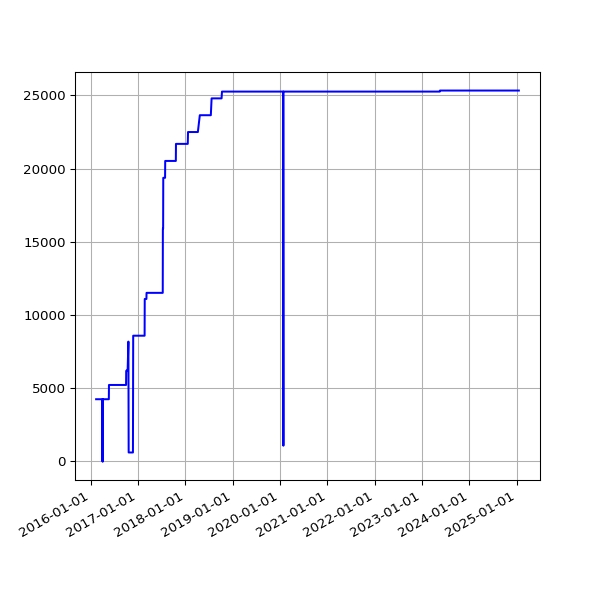

The table this chart was drawn from, first rows:
date, value
2016-02-12 04:15:30 +0000, 4251
2016-02-13 04:11:13 +0000, 4251
2016-02-14 03:53:30 +0000, 4251
2016-02-15 03:51:18 +0000, 4251
2016-02-16 04:06:19 +0000, 4251
2016-02-17 03:21:25 +0000, 4251
2016-02-18 03:57:17 +0000, 4251
2016-02-19 04:30:00 +0000, 4251
2016-02-20 02:51:05 +0000, 4251
2016-02-21 03:01:27 +0000, 4251
2016-02-22 02:53:25 +0000, 4251
2016-02-23 03:19:44 +0000, 4251
2016-02-24 04:20:38 +0000, 4251
2016-02-25 04:24:26 +0000, 4251
2016-02-26 03:08:08 +0000, 4251
2016-02-27 02:31:41 +0000, 4251
2016-02-28 04:15:34 +0000, 4251
2016-03-01 02:30:54 +0000, 4251
2016-03-02 04:27:42 +0000, 4251
2016-03-03 04:51:43 +0000, 4251
2016-03-04 02:24:09 +0000, 4251
2016-03-05 02:44:37 +0000, 4251
2016-03-06 03:11:42 +0000, 4251
2016-03-07 04:31:21 +0000, 4251
2016-03-08 03:08:42 +0000, 4251
2016-03-09 03:13:29 +0000, 4251
2016-03-10 02:14:47 +0000, 4251
2016-03-11 02:17:19 +0000, 4251
2016-03-12 02:36:30 +0000, 4251
2016-03-13 03:17:02 +0000, 4251
2016-03-14 04:36:09 +0000, 4251
2016-03-15 03:09:16 +0000, 4251
2016-03-16 03:08:27 +0000, 4251
2016-03-17 03:08:25 +0000, 4251
2016-03-18 04:40:37 +0000, 4251
2016-03-19 03:56:03 +0000, 4251
2016-03-20 02:45:53 +0000, 4251
2016-03-22 03:26:59 +0000, 4251
2016-03-23 04:07:31 +0000, 4251
2016-03-24 03:01:13 +0000, 4251
2016-03-25 04:05:19 +0000, 4251
2016-03-26 04:39:19 +0000, 4251
2016-03-27 04:04:43 +0100, 4251
2016-03-28 03:49:06 +0100, 4251
2016-03-29 04:58:23 +0100, 4251
2016-03-30 04:21:13 +0100, 4251
2016-03-31 03:54:29 +0100, 4251
2016-04-01 02:42:26 +0100, 0
2016-04-02 04:07:13 +0100, 4251
2016-04-03 02:49:37 +0100, 4251
2016-04-04 02:25:46 +0100, 0
2016-04-05 04:55:46 +0100, 4251
2016-04-06 02:25:19 +0100, 4251
2016-04-08 02:36:19 +0100, 4251
2016-04-10 02:45:52 +0100, 4251
2016-04-13 03:07:06 +0100, 4251
2016-04-16 02:23:01 +0100, 4251
2016-04-19 02:16:20 +0100, 4251
2016-04-22 02:20:36 +0100, 4251
2016-04-26 02:20:16 +0100, 4251
... 2,311 more rows
